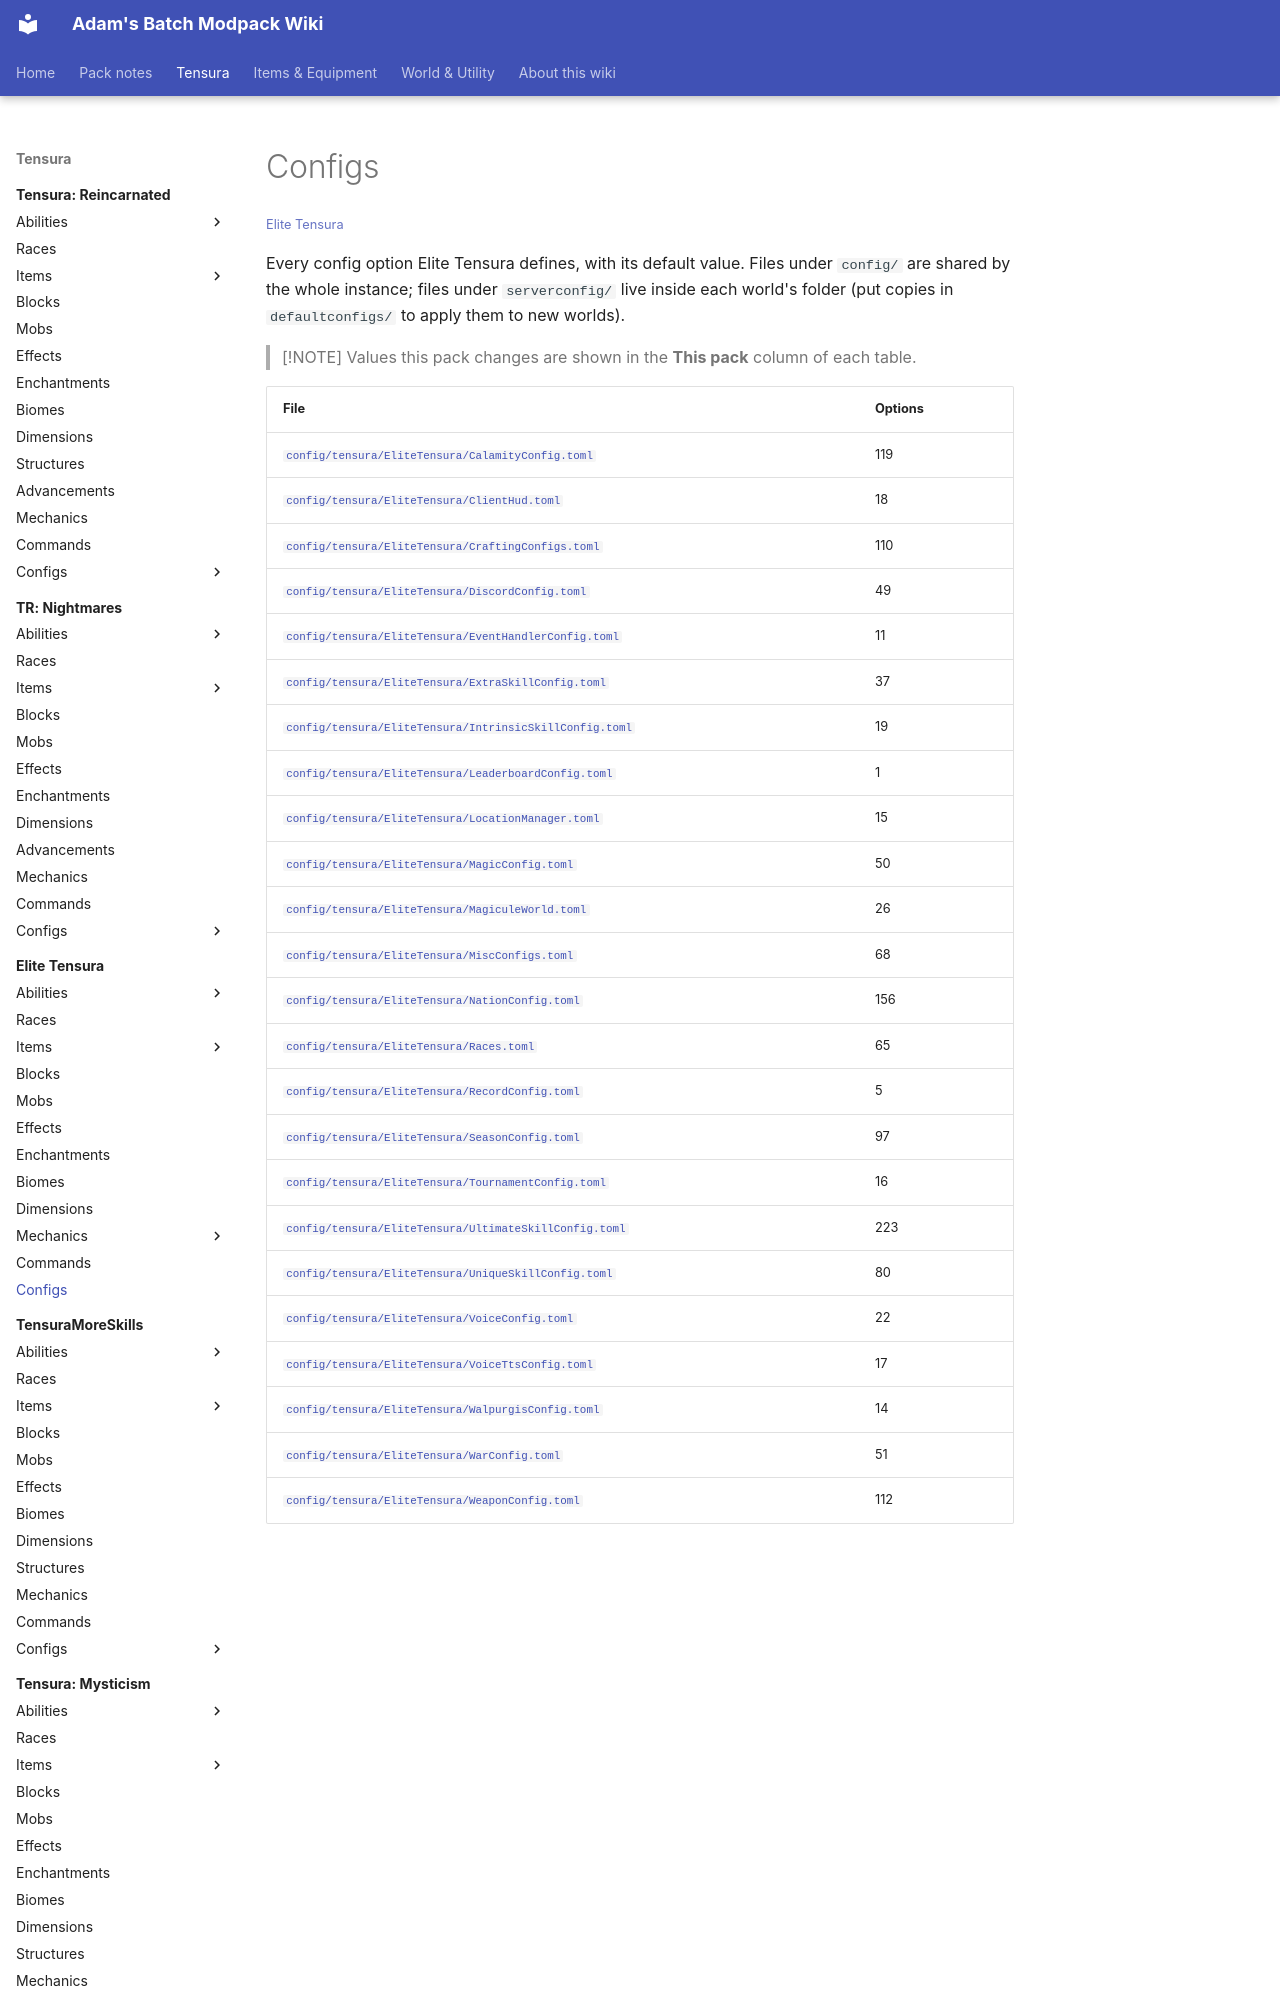

repository: Proteus-Nell/Adams-Batch-MC-Modpack-Wiki · page: elite-tensura/configs/index.html · generator: mkdocs

# Configs

<small>[Elite Tensura](../index.md)</small>

Every config option Elite Tensura defines, with its default value. Files under `config/` are shared by the whole instance; files under `serverconfig/` live inside each world's folder (put copies in `defaultconfigs/` to apply them to new worlds).

> [!NOTE]
> Values this pack changes are shown in the **This pack** column of each table.
